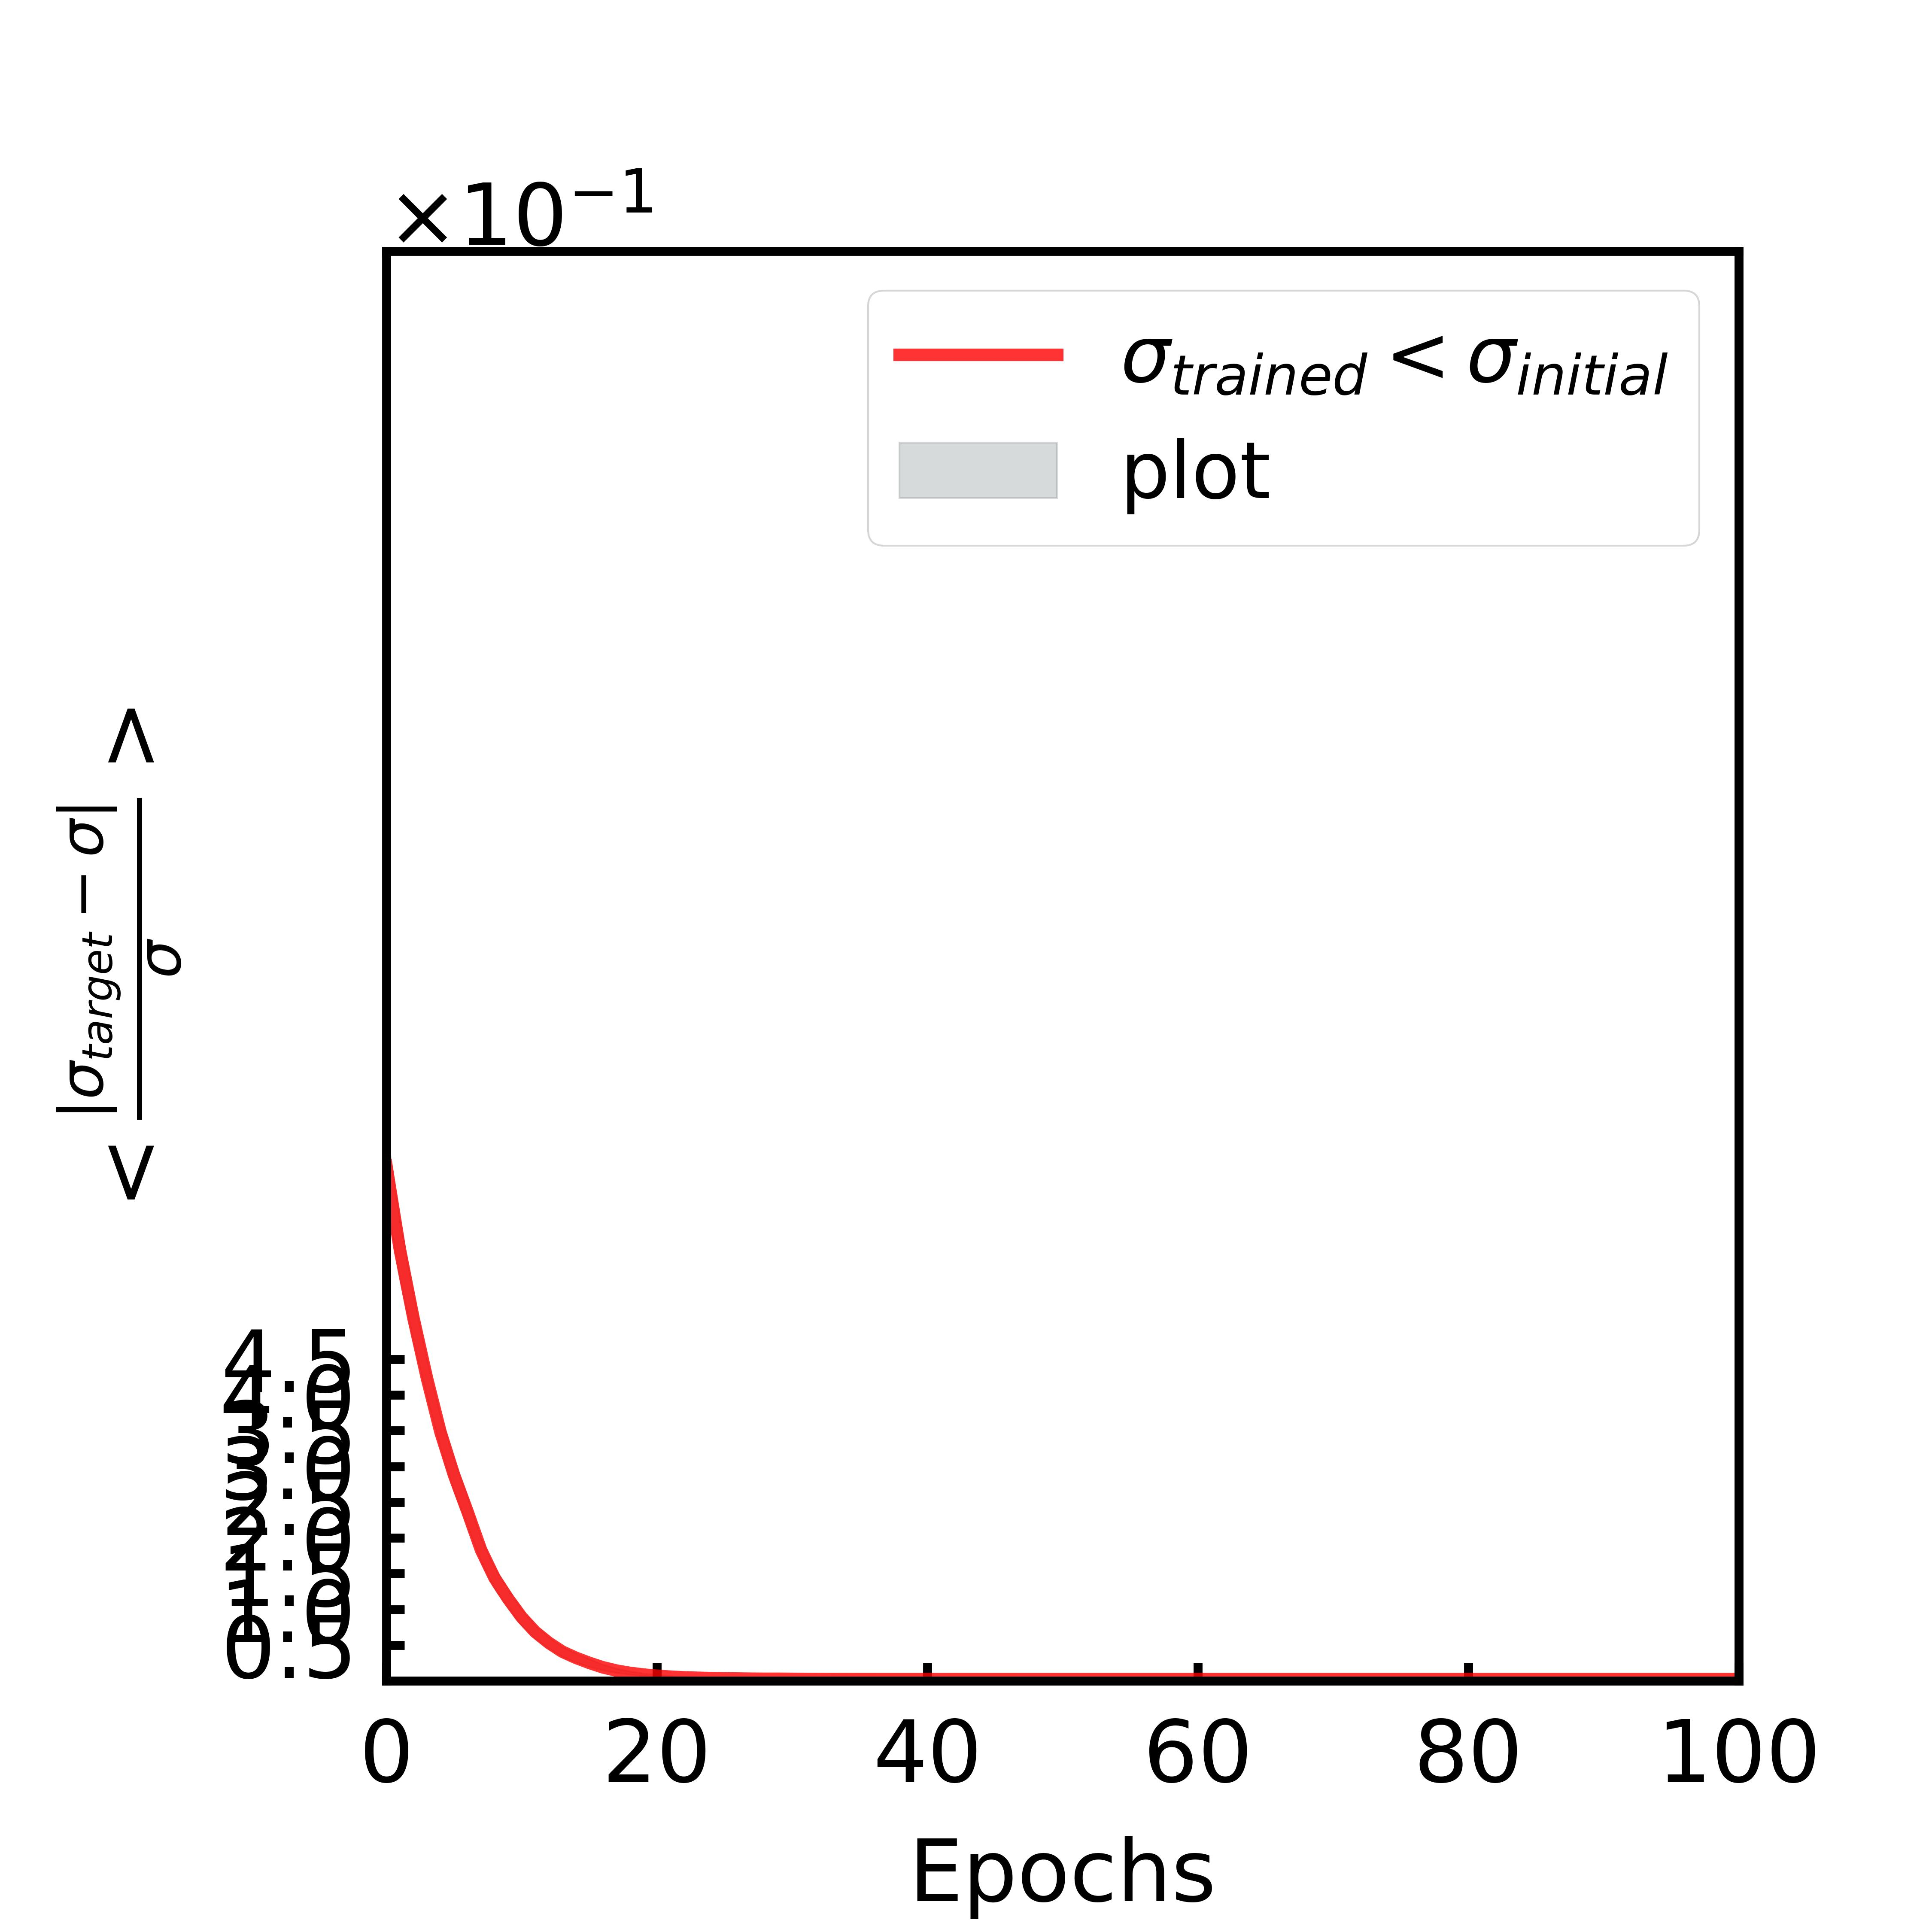

Data behind this chart, as committed beside it:
, mean, sem
0, 0.7204, 0.04924
1, 0.6029, 0.04114
2, 0.5075, 0.03254
3, 0.4232, 0.02651
4, 0.348, 0.02302
5, 0.2879, 0.02264
6, 0.2366, 0.02014
7, 0.183, 0.01656
8, 0.1438, 0.01485
9, 0.1149, 0.0129
10, 0.08901, 0.01116
11, 0.06857, 0.009698
12, 0.05333, 0.007963
13, 0.04093, 0.006868
14, 0.03233, 0.00638
15, 0.02516, 0.005483
16, 0.01895, 0.004
17, 0.01437, 0.002981
18, 0.01116, 0.002255
19, 0.008789, 0.001729
20, 0.007074, 0.001346
21, 0.005801, 0.001067
22, 0.004869, 0.0008658
23, 0.004286, 0.0007288
24, 0.003768, 0.0006323
25, 0.003443, 0.0005706
26, 0.003214, 0.0005373
27, 0.002982, 0.0005119
28, 0.002873, 0.0005048
29, 0.002898, 0.0005293
30, 0.002761, 0.0005081
31, 0.002677, 0.0004963
32, 0.002603, 0.0004908
33, 0.00255, 0.0004882
34, 0.002513, 0.0004872
35, 0.00249, 0.000487
36, 0.002474, 0.0004871
37, 0.002465, 0.0004872
38, 0.00246, 0.0004873
39, 0.002455, 0.0004874
40, 0.002451, 0.0004876
41, 0.00245, 0.0004876
42, 0.002474, 0.0004874
43, 0.002467, 0.0004873
44, 0.002461, 0.0004873
45, 0.002457, 0.0004874
46, 0.002453, 0.0004875
47, 0.002452, 0.0004875
48, 0.00245, 0.0004876
49, 0.002448, 0.0004877
50, 0.002448, 0.0004877
51, 0.002448, 0.0004877
52, 0.002448, 0.0004877
53, 0.002448, 0.0004877
54, 0.002448, 0.0004877
55, 0.002448, 0.0004877
56, 0.002448, 0.0004877
57, 0.002448, 0.0004877
58, 0.002448, 0.0004877
59, 0.002448, 0.0004877
... 41 more rows
